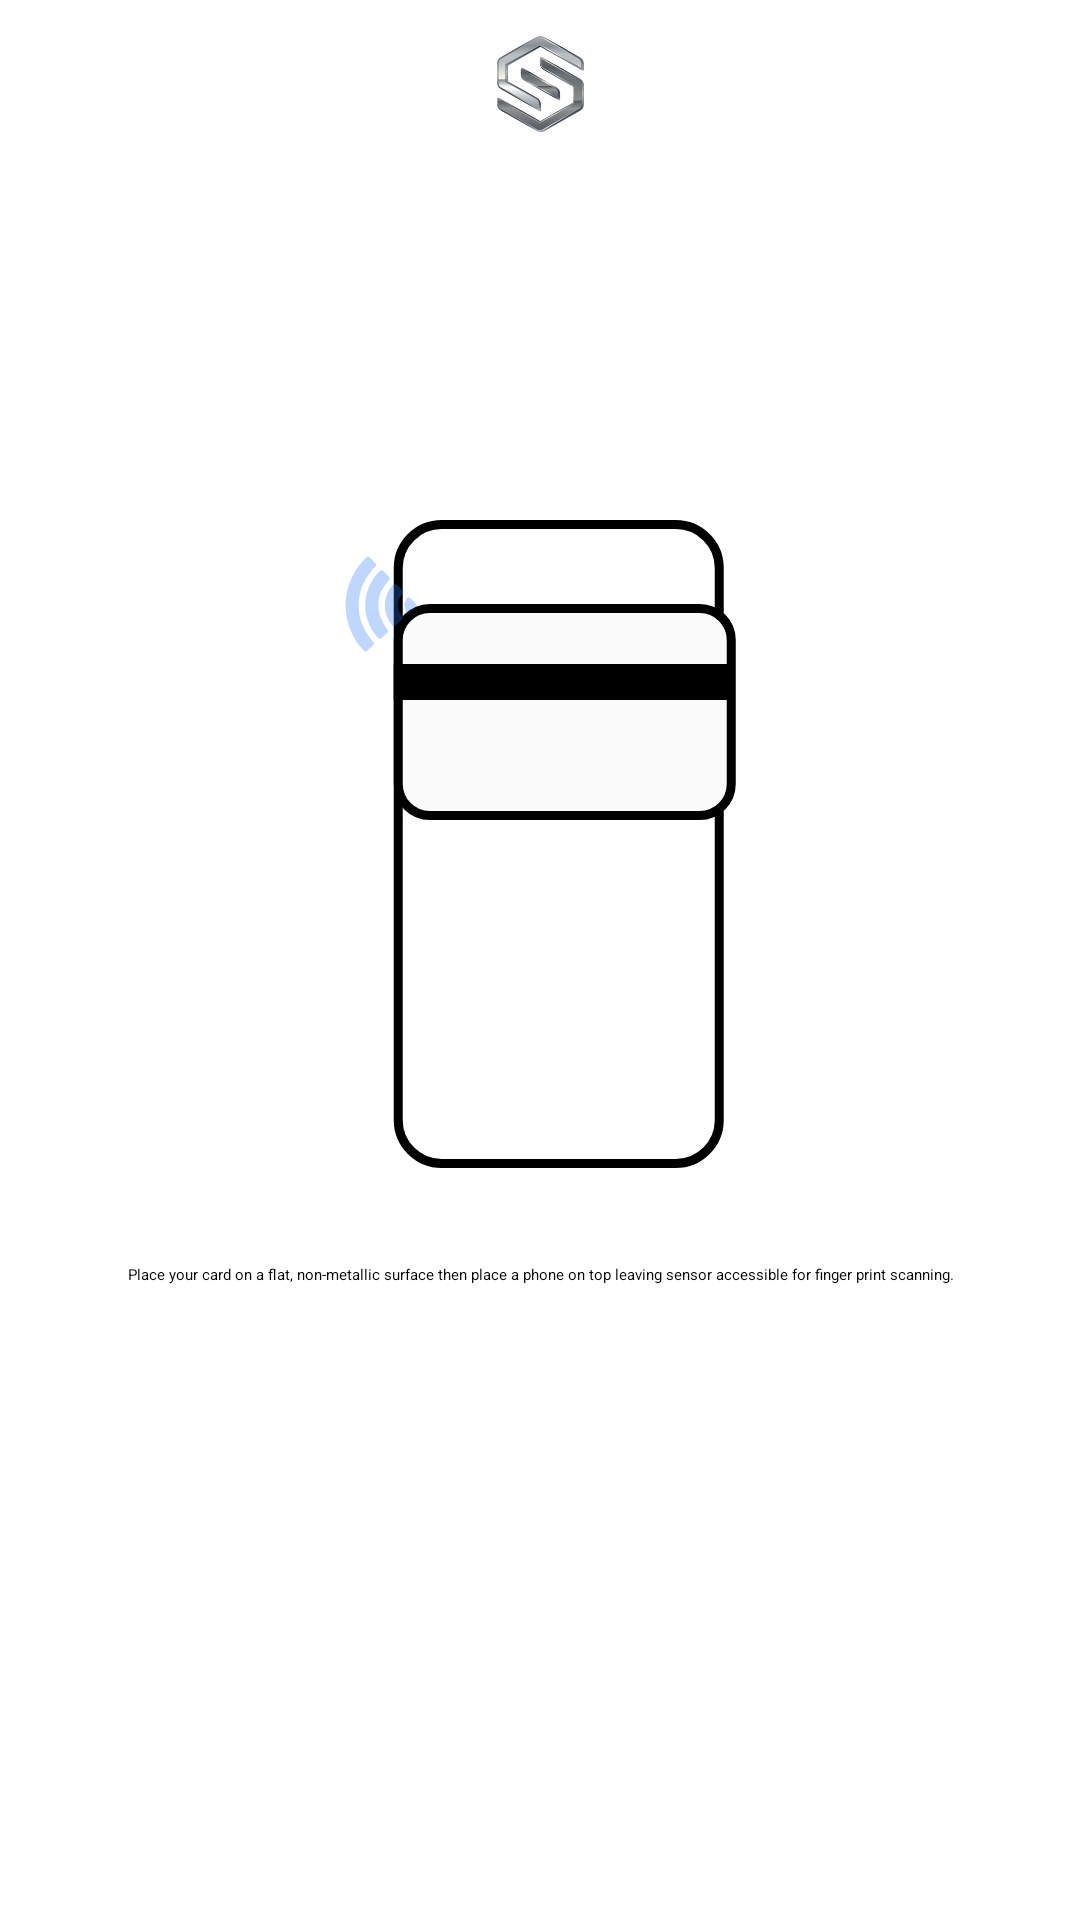

Layout XML and referenced resources for this Android screen:
<!-- AndroidManifest.xml: application theme Theme.CryptoWallet -->
<!-- res/layout/fragment_creating_wallet.xml -->
<?xml version="1.0" encoding="utf-8"?>
<layout xmlns:tools="http://schemas.android.com/tools"
    xmlns:android="http://schemas.android.com/apk/res/android"
    xmlns:app="http://schemas.android.com/apk/res-auto">

    <androidx.constraintlayout.widget.ConstraintLayout
        android:layout_width="match_parent"
        android:layout_height="match_parent">

        <ImageView
            android:id="@+id/ivLogo"
            android:layout_width="wrap_content"
            android:layout_height="wrap_content"
            android:layout_marginTop="12dp"
            android:src="@drawable/ic_logo_small_sentinel"
            app:layout_constraintStart_toStartOf="parent"
            app:layout_constraintEnd_toEndOf="parent"
            app:layout_constraintTop_toTopOf="parent"
            tools:ignore="ContentDescription" />

        <ImageView
            android:id="@+id/ivCard"
            android:layout_width="wrap_content"
            android:layout_height="wrap_content"
            android:layout_marginTop="32dp"
            android:layout_marginStart="24dp"
            android:layout_marginEnd="24dp"
            android:src="@drawable/ic_attach_card"
            app:layout_constraintVertical_chainStyle="packed"
            app:layout_constraintVertical_bias="0.4"
            app:layout_constraintStart_toStartOf="parent"
            app:layout_constraintEnd_toEndOf="parent"
            app:layout_constraintTop_toTopOf="parent"
            app:layout_constraintBottom_toTopOf="@id/tvTitle"
            tools:ignore="ContentDescription" />

        <TextView
            android:id="@+id/tvTitle"
            android:layout_width="wrap_content"
            android:layout_height="wrap_content"
            android:layout_marginTop="32dp"
            android:gravity="center_horizontal"
            android:text="@string/attach_card_title"
            android:textAppearance="@style/Text_H2_Bold"
            android:textColor="@color/color_on_background_high"
            app:layout_constraintStart_toStartOf="parent"
            app:layout_constraintEnd_toEndOf="parent"
            app:layout_constraintTop_toBottomOf="@id/ivCard"
            app:layout_constraintBottom_toBottomOf="parent" />

    </androidx.constraintlayout.widget.ConstraintLayout>
</layout>
<!-- resources referenced by this layout -->
<resources>
  <color name="color_on_background_high">@color/black</color>
  <!-- drawable ic_attach_card: vector/xml drawable (drawable, 3500 chars, omitted) -->
  <!-- drawable ic_logo_small_sentinel: vector/xml drawable (drawable, 37977 chars, omitted) -->
  <string name="attach_card_title">Place your card on a flat, non-metallic surface then place a phone on top leaving sensor accessible for finger print scanning.</string>
  <style name="Theme.CryptoWallet" parent="Theme.MaterialComponents.DayNight.NoActionBar">
  
          <item name="android:windowLightStatusBar">?attr/isLightTheme</item>
  
          <item name="android:statusBarColor">@android:color/transparent</item>
  
      </style>
  <color name="black">#000000</color>
</resources>
